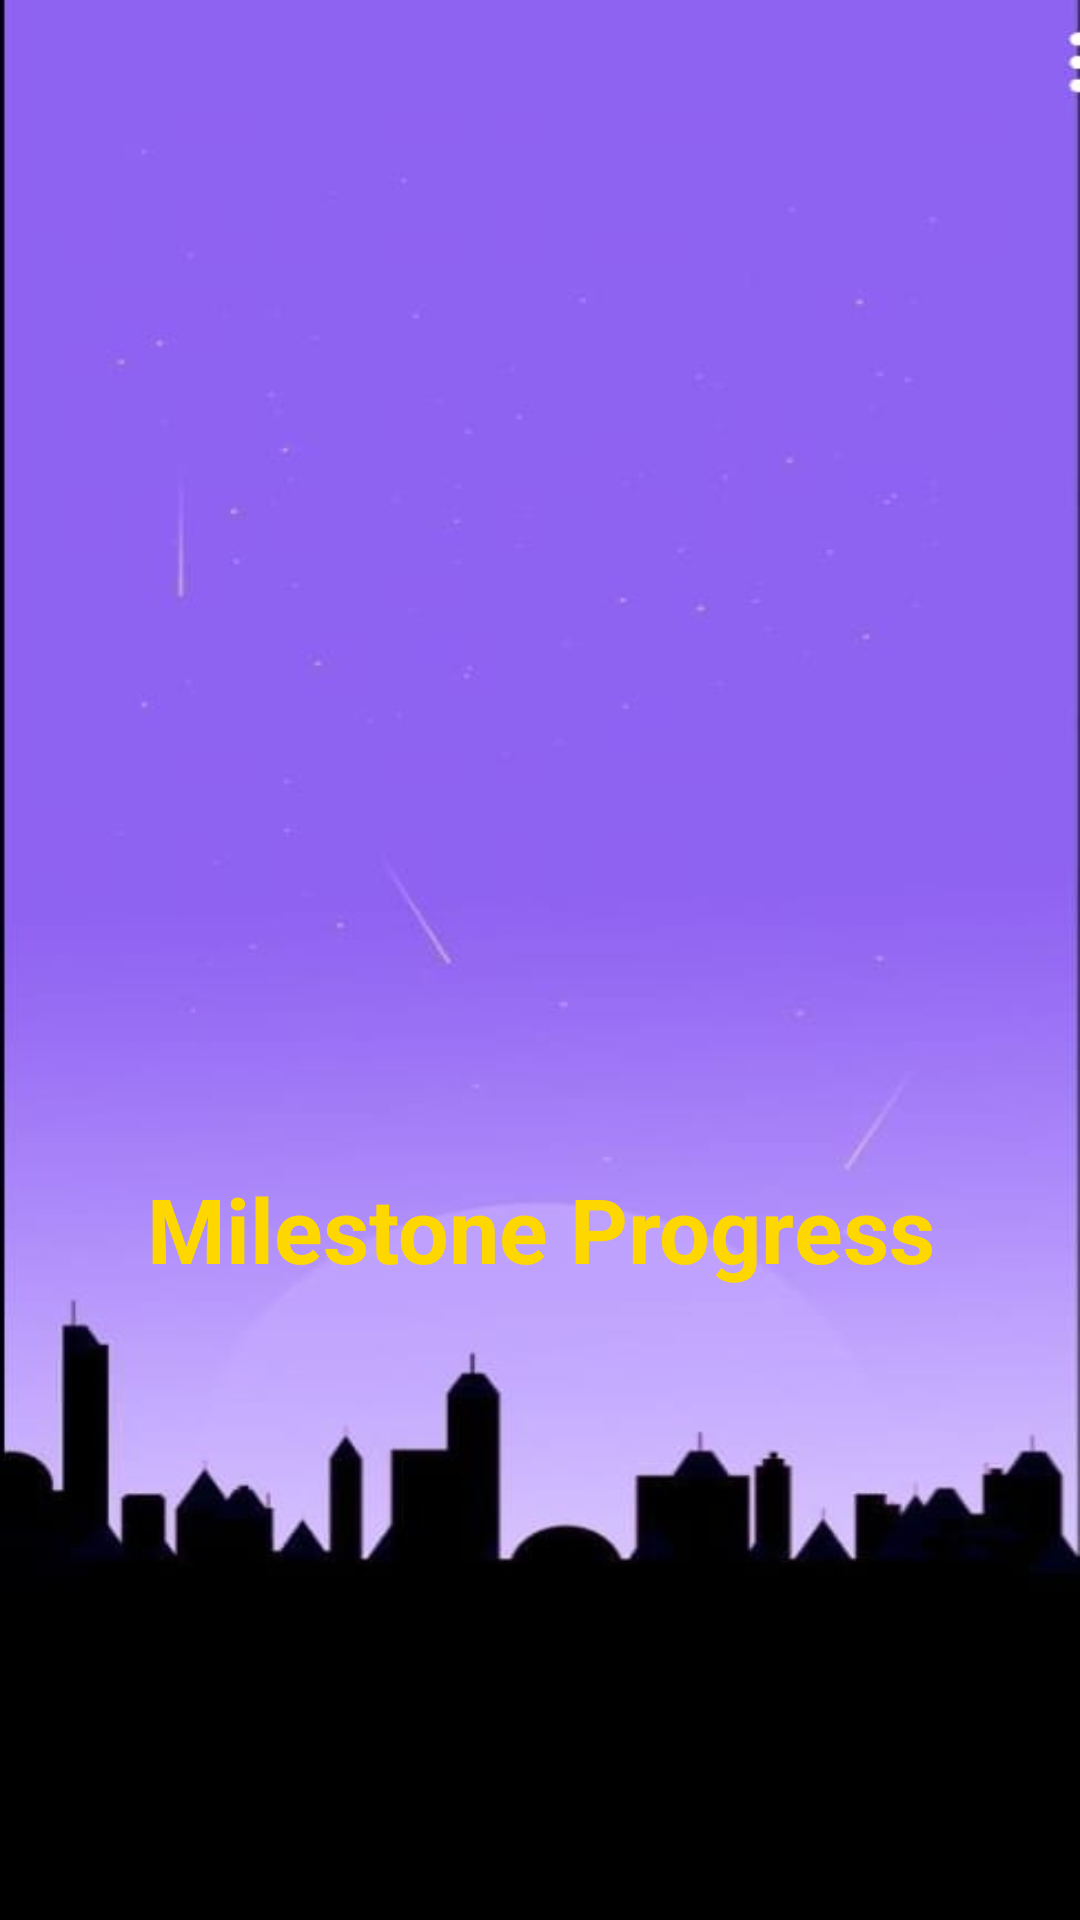

This screen was rendered from an Android layout file. Write that file and the resources it references.
<!-- AndroidManifest.xml: application theme Theme.TaskRideBuddy -->
<!-- res/layout/activity_dashboard.xml -->
<?xml version="1.0" encoding="utf-8"?>
<androidx.constraintlayout.widget.ConstraintLayout xmlns:android="http://schemas.android.com/apk/res/android"
    xmlns:app="http://schemas.android.com/apk/res-auto"
    xmlns:tools="http://schemas.android.com/tools"
    android:id="@+id/main"
    android:layout_width="match_parent"
    android:layout_height="match_parent"
    android:background="@drawable/background1"
    tools:context=".dashboardActivity">

    <LinearLayout
        android:layout_width="match_parent"
        android:layout_height="match_parent"
        android:background="@drawable/background1"
        android:gravity="center"
        android:orientation="vertical"
        android:padding="16dp"
        tools:layout_editor_absoluteX="32dp"
        tools:layout_editor_absoluteY="0dp">

        
        
        
        
        
        
        
        
        
        

        
        
        
        
        
        
        
        
        

        
        
        
        
        
        
        
        
        

        
        
        
        
        
        
        
        
        
        

        
        
        
        
        
        
        
        
        
        

        
        
        
        
        
        
        
        

        
        <TextView
            android:id="@+id/badgeText"
            android:layout_width="411dp"
            android:layout_height="147dp"
            android:layout_gravity="center"
            android:layout_marginBottom="16dp"
            android:gravity="center"
            android:padding="10dp"
            android:textColor="#FFD700"
            android:textSize="26sp"
            android:textStyle="bold" />

        
        <TextView
            android:id="@+id/milestoneText"
            android:layout_width="wrap_content"
            android:layout_height="wrap_content"
            android:gravity="center"
            android:paddingTop="16dp"
            android:text="Milestone Progress"
            android:textColor="#FFD700"
            android:textSize="30sp"
            android:textStyle="bold" />

    </LinearLayout>


</androidx.constraintlayout.widget.ConstraintLayout>
<!-- resources referenced by this layout -->
<resources>
  <!-- drawable background1: jpg bitmap (drawable, 15165 bytes) -->
  <style name="Theme.TaskRideBuddy" parent="Base.Theme.TaskRideBuddy" />
  <style name="Base.Theme.TaskRideBuddy" parent="Theme.Material3.DayNight.NoActionBar">
          
          
      </style>
</resources>
